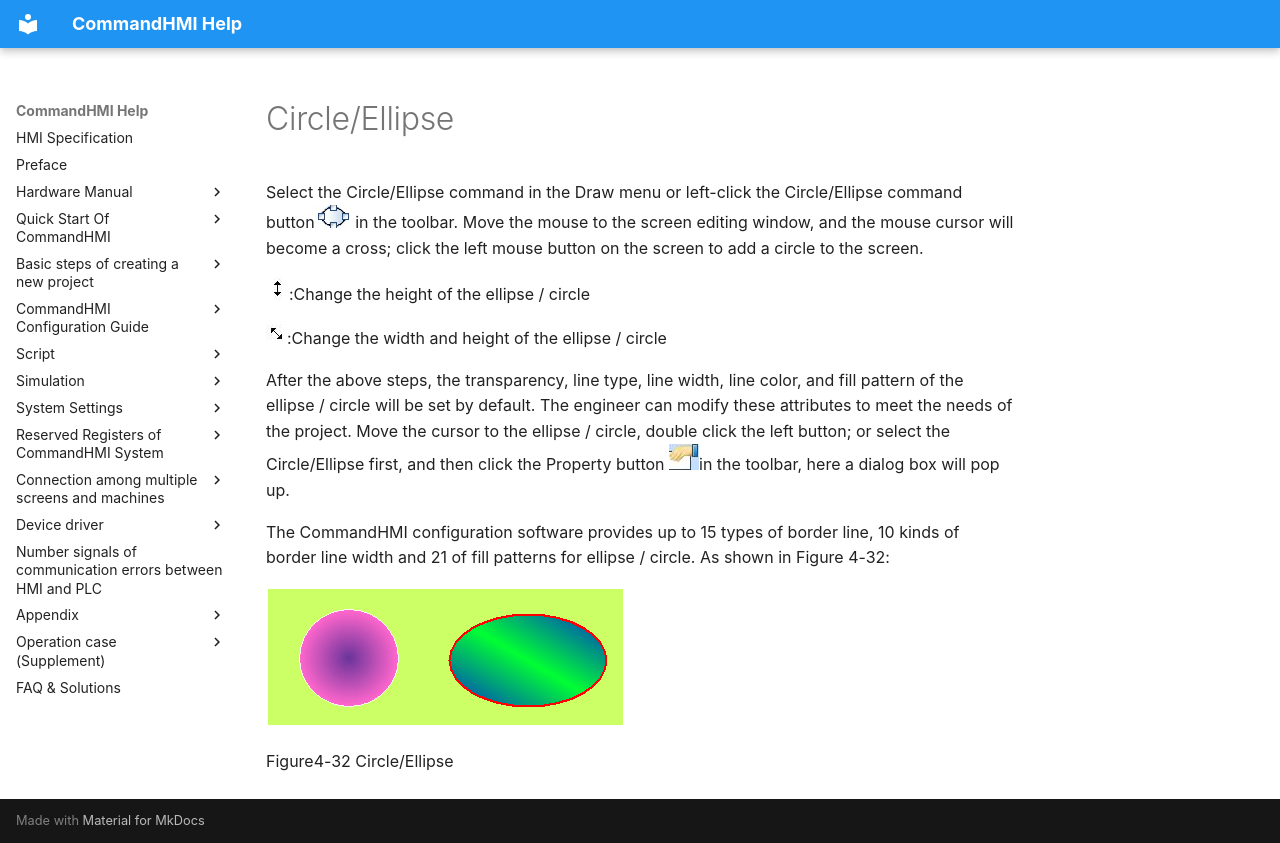

repository: AceAutomation/commandhmi-aide · page: en/configuration-guide/basic-graph/ellipse.html · generator: mkdocs

# Circle/Ellipse

Select the <span id="OLE_LINK451"></span><span id="OLE_LINK452"></span>Circle/Ellipse command in the Draw menu or left-click the Circle/Ellipse command button<img src="ellipse.files/image002.jpg" width="36" /> in the toolbar. Move the mouse to the screen editing window, and the mouse cursor will become a cross; click the left mouse button on the screen to add a circle to the screen.

<img src="ellipse.files/image004.jpg" width="23" />:Change the height of the ellipse / circle

 <img src="ellipse.files/image005.jpg" width="21" />:Change the width and height of the ellipse / circle

After the above steps, the transparency, line type, line width, line color, and fill pattern of the ellipse / circle will be set by default. The engineer can modify these attributes to meet the needs of the project. Move the cursor to the ellipse / circle, double click the left button; or select the Circle/Ellipse first, and then click the Property button <img src="ellipse.files/image006.jpg" width="30" />in the toolbar, here a dialog box will pop up.

The CommandHMI configuration software provides up to 15 types of border line, 10 kinds of border line width and 21 of fill patterns for ellipse / circle. As shown in Figure 4-32:

<img src="samdra29.gif" width="357" />

Figure4-32    Circle/Ellipse
